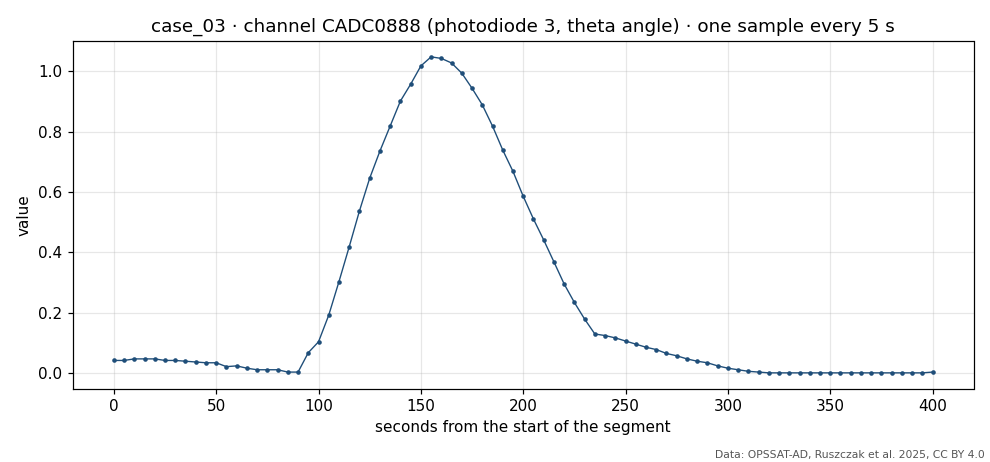

Source data for this figure (header and first rows):
t_s, value
0, 0.04114
5, 0.04114
10, 0.04629
15, 0.04629
20, 0.04629
25, 0.04114
30, 0.04114
35, 0.03857
40, 0.036
45, 0.03343
50, 0.03343
55, 0.02057
60, 0.02314
65, 0.01543
70, 0.01028
75, 0.01028
80, 0.01028
85, 0.002571
90, 0.002571
95, 0.06689
100, 0.103
105, 0.1914
110, 0.3028
115, 0.4183
120, 0.537
125, 0.6455
130, 0.7355
135, 0.8185
140, 0.9013
145, 0.9571
150, 1.018
155, 1.048
160, 1.043
165, 1.028
170, 0.9938
175, 0.9438
180, 0.8889
185, 0.8185
190, 0.739
195, 0.6682
200, 0.5856
205, 0.5103
210, 0.4409
215, 0.3682
220, 0.2948
225, 0.2335
230, 0.1783
235, 0.1289
240, 0.1237
245, 0.1159
250, 0.1056
255, 0.09526
260, 0.08494
265, 0.0772
270, 0.06432
275, 0.05659
280, 0.04629
285, 0.03857
290, 0.03343
295, 0.02314
... 21 more rows
